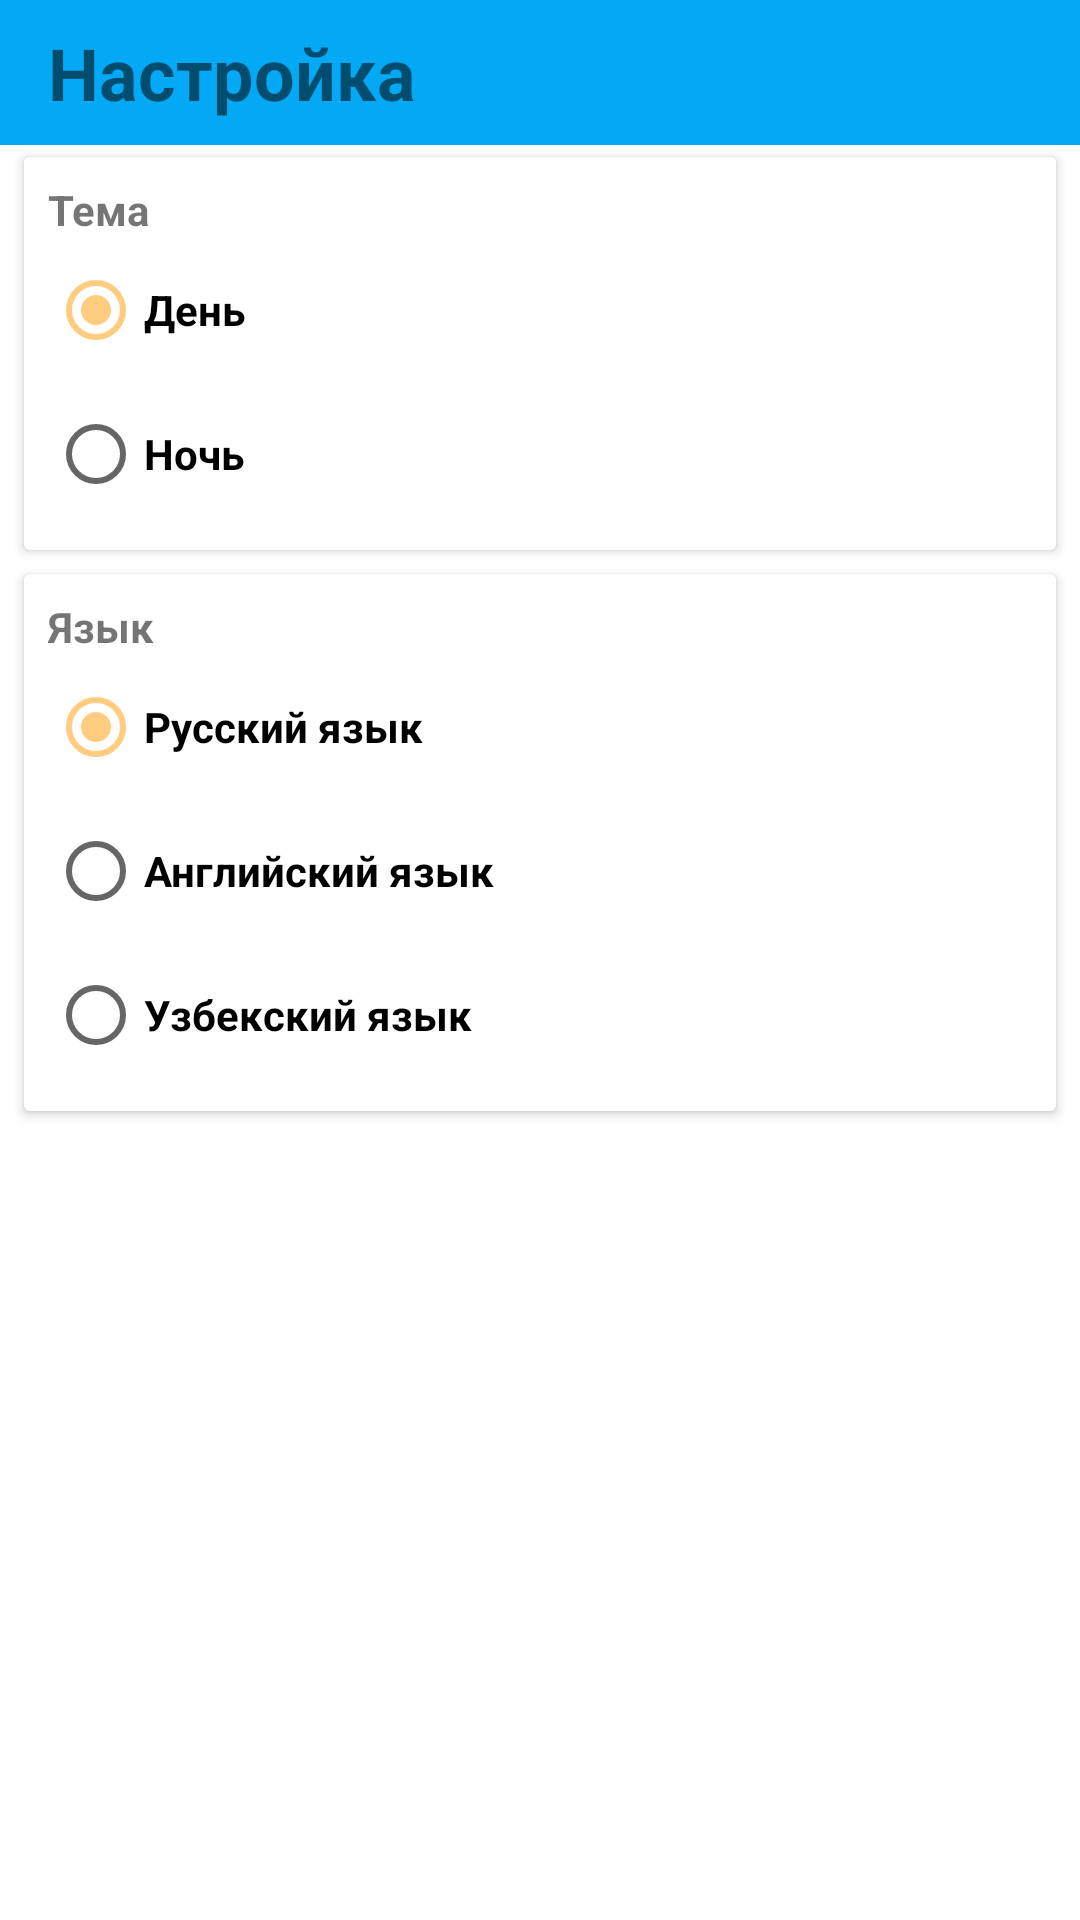

Reconstruct the res/layout file that produces this screen, plus the resources it refers to.
<!-- AndroidManifest.xml: application theme AppTheme -->
<!-- res/layout/fragment_setting.xml -->
<?xml version="1.0" encoding="utf-8"?>
<LinearLayout xmlns:android="http://schemas.android.com/apk/res/android"
    xmlns:app="http://schemas.android.com/apk/res-auto"
    android:layout_width="match_parent"
    android:layout_height="match_parent"
    xmlns:tools="http://schemas.android.com/tools"
    android:orientation="vertical"
    android:background="?attr/fonColor"
    >

    <com.google.android.material.appbar.AppBarLayout
        android:layout_width="match_parent"
        android:layout_height="wrap_content"
        >

    <LinearLayout
        android:layout_width="match_parent"
        android:layout_height="wrap_content"
        android:orientation="horizontal"
        android:gravity="center_vertical"
        android:layout_margin="8dp"
        >

        <ImageView
            android:id="@+id/settingBack"
            android:layout_width="wrap_content"
            android:layout_height="wrap_content"
            android:src="@drawable/ic_back" />

        <TextView
            android:layout_width="0dp"
            android:layout_height="wrap_content"
            android:text="@string/setting"
            android:textSize="24sp"
            android:textStyle="bold"
            android:layout_marginStart="8dp"
            android:layout_weight="1"
            />


        <ImageView
            android:id="@+id/exit"
            android:layout_width="wrap_content"
            android:layout_height="wrap_content"
            android:src="@drawable/ic_exit"
            />

    </LinearLayout>
    </com.google.android.material.appbar.AppBarLayout>


    <androidx.cardview.widget.CardView
        android:layout_width="match_parent"
        android:layout_height="wrap_content"
        android:layout_marginHorizontal="8dp"
        android:layout_marginVertical="4dp"
        android:backgroundTint="?attr/fonColor"
        android:background="?attr/fonColor"
        tools:ignore="UnusedAttribute"
        >

        <LinearLayout
            android:layout_width="match_parent"
            android:layout_height="wrap_content"
            android:orientation="vertical"
            android:padding="8dp"
            android:background="?attr/fonColor"
            >

            <TextView
                android:layout_width="match_parent"
                android:layout_height="wrap_content"
                android:text="@string/setting_theme_title"
                android:textStyle="bold" />

            <RadioGroup
                android:id="@+id/radio_theme"
                android:layout_width="match_parent"
                android:layout_height="wrap_content">

                <RadioButton
                    android:id="@+id/theme_first"
                    android:layout_width="match_parent"
                    android:layout_height="wrap_content"
                    android:checked="true"
                    android:text="@string/setting_theme_first"
                    android:textStyle="bold"
                    android:textColor="?attr/textColor"
                    />

                <RadioButton
                    android:id="@+id/theme_second"
                    android:layout_width="match_parent"
                    android:layout_height="wrap_content"
                    android:text="@string/setting_theme_second"
                    android:textStyle="bold"
                    android:textColor="?attr/textColor"
                    />
            </RadioGroup>
        </LinearLayout>
    </androidx.cardview.widget.CardView>


    <androidx.cardview.widget.CardView
        android:layout_width="match_parent"
        android:layout_height="wrap_content"
        android:layout_marginHorizontal="8dp"
        android:layout_marginVertical="4dp"
        android:backgroundTint="?attr/fonColor"
        android:background="?attr/fonColor"
        tools:ignore="UnusedAttribute">

        <LinearLayout
            android:layout_width="match_parent"
            android:layout_height="wrap_content"
            android:orientation="vertical"
            android:padding="8dp"
            android:background="?attr/fonColor"
            >

            <TextView
                android:layout_width="match_parent"
                android:layout_height="wrap_content"
                android:text="@string/setting_language_title"
                android:textStyle="bold" />

            <RadioGroup
                android:id="@+id/radio_language"
                android:layout_width="match_parent"
                android:layout_height="wrap_content">

                <RadioButton
                    android:id="@+id/language_first"
                    android:layout_width="match_parent"
                    android:layout_height="wrap_content"
                    android:checked="true"
                    android:text="@string/setting_language_first"
                    android:textStyle="bold"
                    android:textColor="?attr/textColor"
                    />

                <RadioButton
                    android:id="@+id/language_second"
                    android:layout_width="match_parent"
                    android:layout_height="wrap_content"
                    android:text="@string/setting_language_second"
                    android:textStyle="bold"
                    android:textColor="?attr/textColor"
                    />

                <RadioButton
                    android:id="@+id/language_third"
                    android:layout_width="match_parent"
                    android:layout_height="wrap_content"
                    android:text="@string/setting_language_third"
                    android:textStyle="bold"
                    android:textColor="?attr/textColor"
                    />
            </RadioGroup>
        </LinearLayout>
    </androidx.cardview.widget.CardView>




    


</LinearLayout>
<!-- resources referenced by this layout -->
<resources>
  <string name="setting">Настройка</string>
  <string name="setting_language_first">Русский язык</string>
  <string name="setting_language_second">Английский язык</string>
  <string name="setting_language_third">Узбекский язык</string>
  <string name="setting_language_title">Язык</string>
  <string name="setting_theme_first">День</string>
  <string name="setting_theme_second">Ночь</string>
  <string name="setting_theme_title">Тема</string>
  <style name="AppTheme" parent="Theme.MaterialComponents.Light.NoActionBar">
          
          <item name="colorPrimary">@color/primaryColor</item>
          <item name="colorPrimaryDark">@color/primaryDarkColor</item>
          <item name="colorAccent">@color/secondaryColor</item>
          <item name="colorSecondary">@color/secondaryColor</item>
          <item name="fonColor">#ffffff</item>
          <item name="textColor">@color/primaryTextColor</item>
          <item name="fonDialog">3</item>
          <item name="android:windowAnimationStyle">@style/WindowsAnimationTransition</item>
      </style>
  <color name="primaryColor">#03a9f4</color>
  <color name="primaryDarkColor">#007ac1</color>
  <color name="secondaryColor">#ffcc80</color>
  <color name="primaryTextColor">#000000</color>
  <style name="WindowsAnimationTransition">
          <item name="android:windowEnterAnimation">@android:anim/fade_in</item>
          <item name="android:windowExitAnimation">@android:anim/fade_out</item>
      </style>
</resources>
